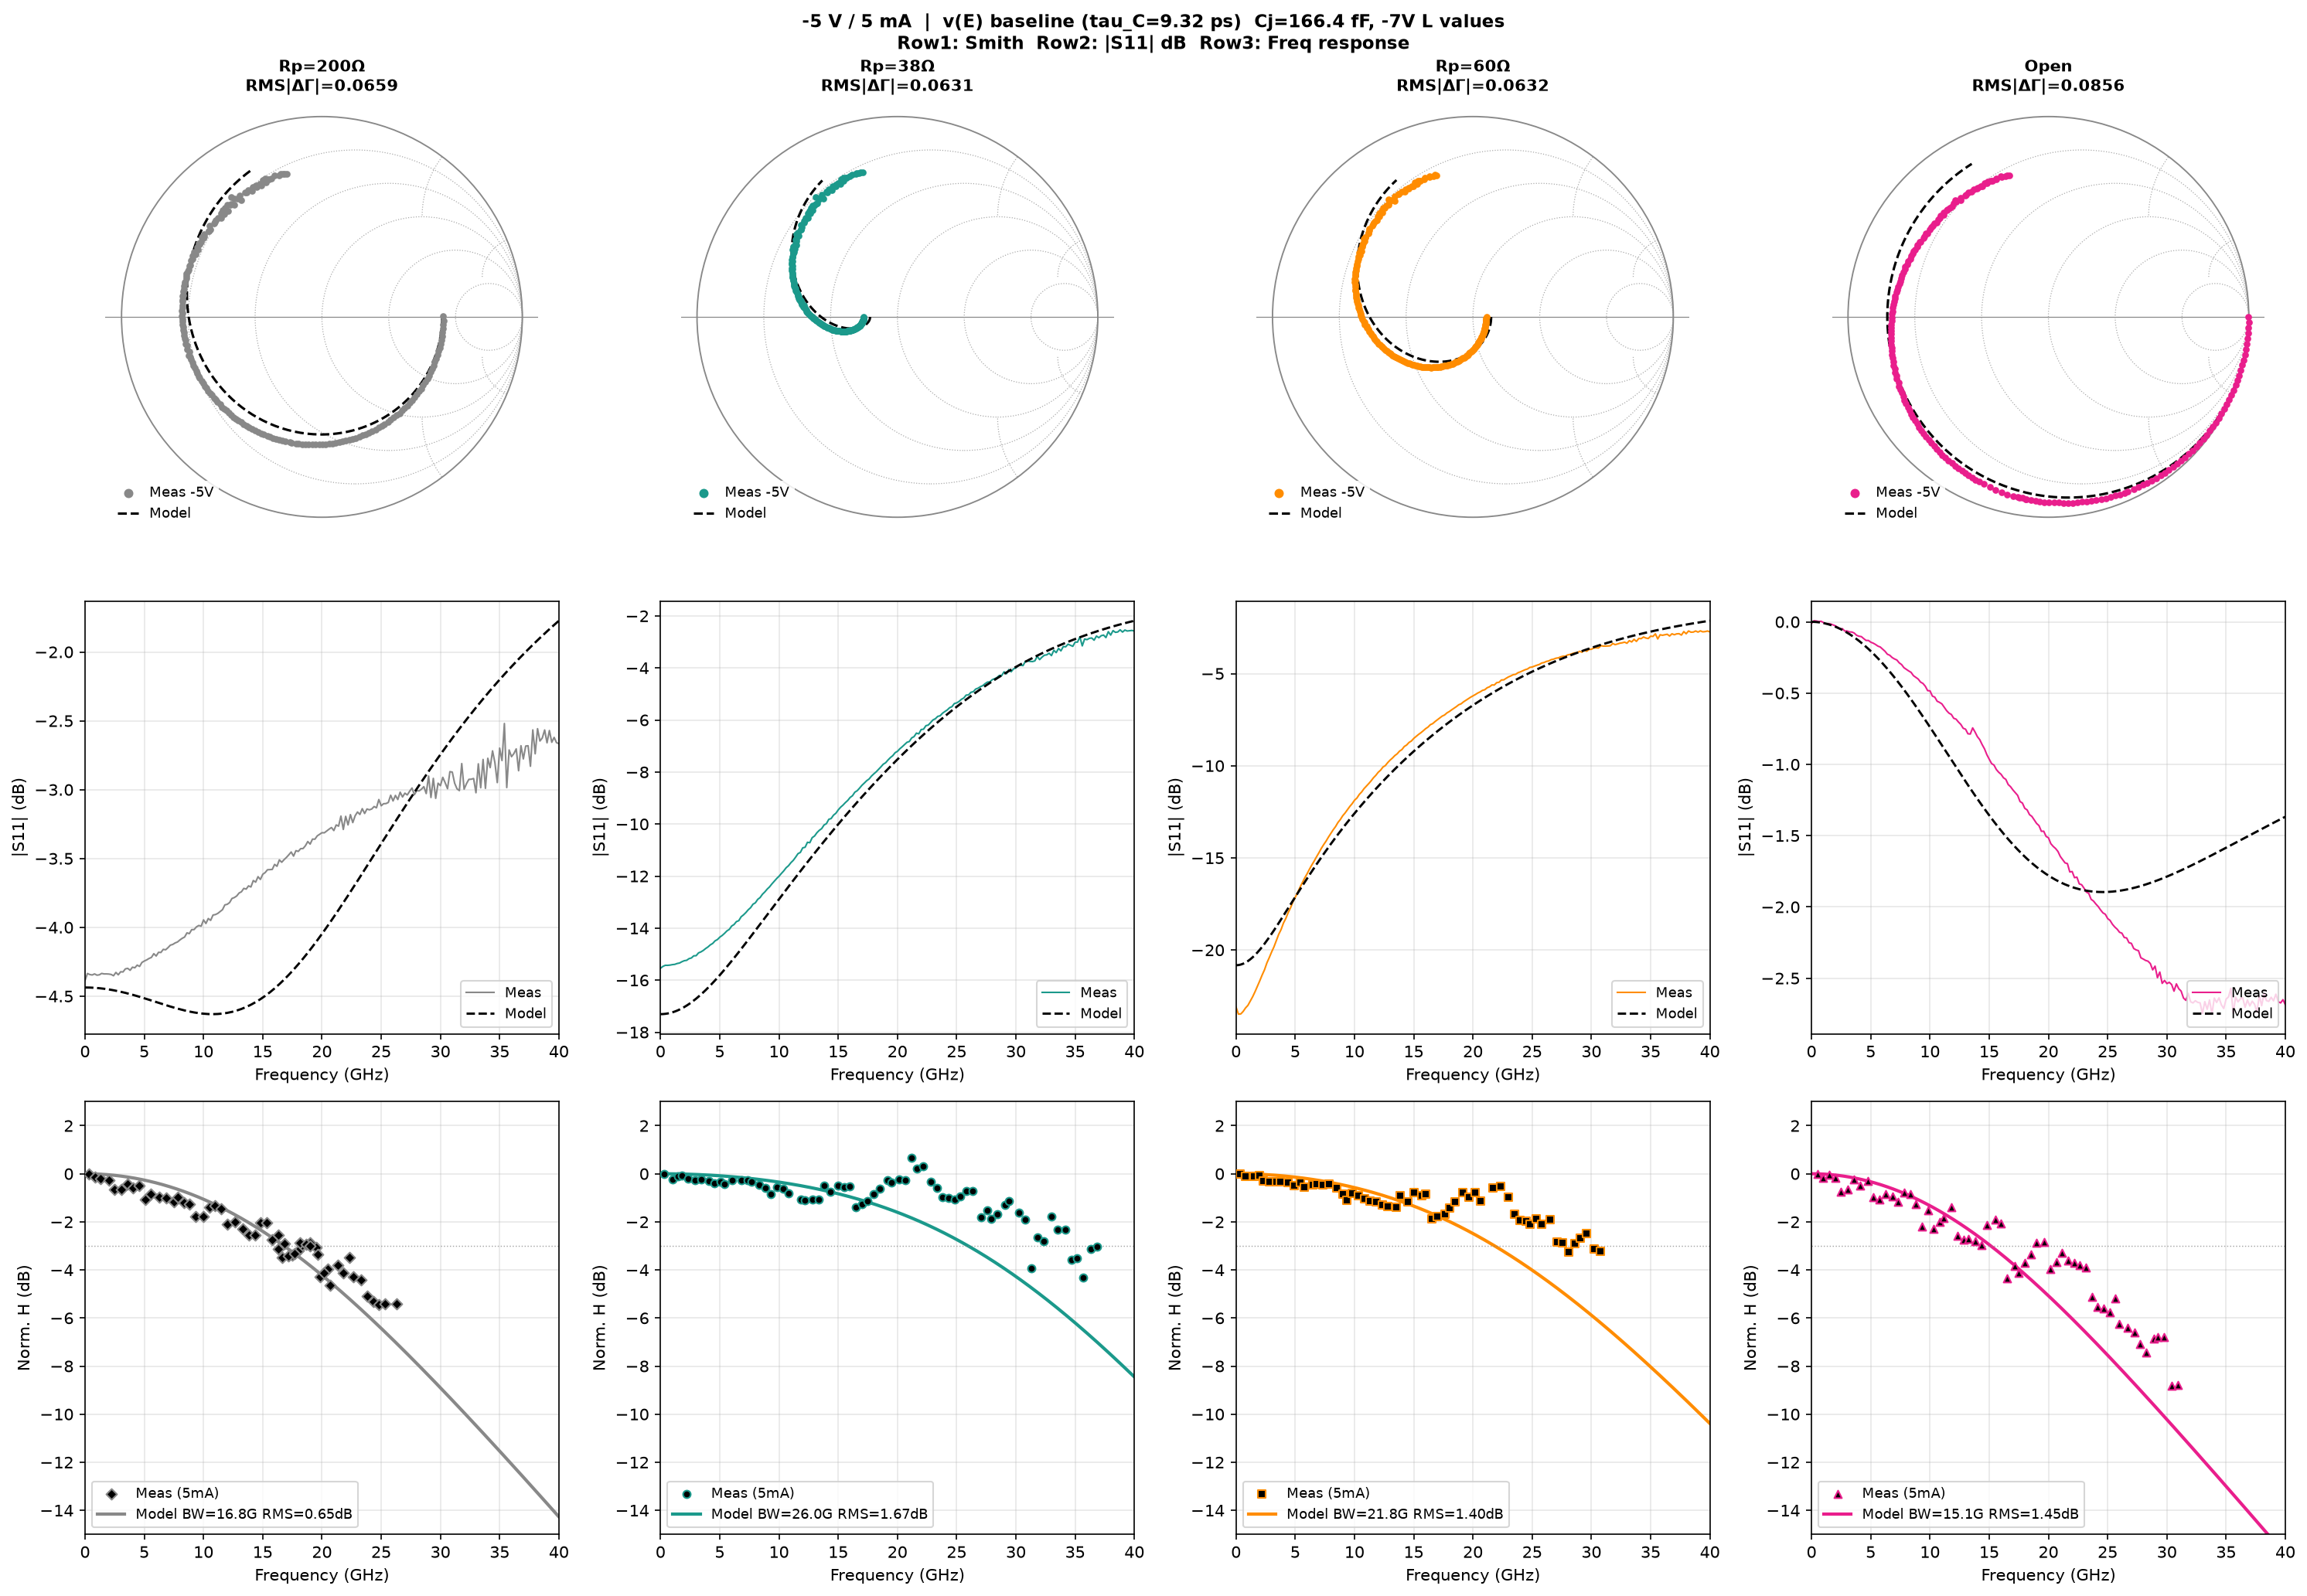

The script that saved this image:
"""
-5 V / 5 mA result with the v(E) baseline (tau_C = 9.32 ps)
===========================================================
S11 is H_ph-independent -> Cj common fit unchanged = 166.44 fF.
Transit times bias-independent (from -7V Lumerical field):
  tau_A=3.53, tau_C=9.32 (v(E)), tau_R=0.07, tau_h=3.56 ps.
-7 V Option B L values (bias-independent), FEM L_Rp.
"""
import numpy as np, pandas as pd, os
import matplotlib.pyplot as plt

W_A=480e-9; W_C=980e-9; W_Adep=160e-9; W_norm=W_A+W_C+W_Adep
tau_A=3.530e-12; tau_C=9.321e-12; tau_R=0.070e-12; tau_h=W_Adep/4.5e4
def H_ph(w):
    s=lambda x: np.sinc(x/np.pi)
    a=W_A*(2+1j*w*tau_R)/(2*(1+1j*w*tau_R))
    c=W_C*s(w*tau_C/2)*np.exp(-1j*w*tau_C/2)
    h=W_Adep*s(w*tau_h/2)*np.exp(-1j*(w*tau_A+w*tau_h/2))
    return (a+c+h)/(W_norm*(1+1j*w*tau_A))
C_CPW=46.53e-15; R_L=50.0; Rs=8.92
Cj=166.44e-15                        # -5V S11 common fit (H_ph-independent)
def _Y_Rp(w,Rp,Lrp): return 0.0 if np.isinf(Rp) else 1.0/(Rp+1j*w*Lrp)
def sim_S11(w,Rp,Lcpw,Lrp,Lcpw2):
    Zs=Rs+1j*w*Lcpw2; Z_dev=Zs+1/(1j*w*Cj)
    Z_in=1j*w*Lcpw+1/(1j*w*C_CPW+_Y_Rp(w,Rp,Lrp)+1/Z_dev)
    return (Z_in-50)/(Z_in+50)
def H_ckt(w,Rp,Lcpw,Lrp,Lcpw2):
    Zs=Rs+1j*w*Lcpw2
    Y_A=1j*w*C_CPW+_Y_Rp(w,Rp,Lrp)+1/(1j*w*Lcpw+R_L)
    return (R_L/(1j*w*Lcpw+R_L))/(1j*w*Cj+Y_A*(1+1j*w*Cj*Zs))
def gbw(f,Hd):
    i=np.where(Hd<=-3)[0]; return f[i[0]]/1e9 if len(i) else np.nan
def load_s1p(p):
    r=[]
    for l in open(p):
        l=l.strip()
        if not l or l.startswith(('!','#')): continue
        q=l.split()
        if len(q)>=3: r.append([float(q[0]),float(q[1]),float(q[2])])
    a=np.array(r); return a[:,0],10**(a[:,1]/20)*np.exp(1j*np.deg2rad(a[:,2]))
def load_fr(p):
    df=pd.read_excel(p,header=14)
    f=pd.to_numeric(df.iloc[:,0],errors='coerce'); cal=pd.to_numeric(df.iloc[:,6],errors='coerce')
    m=f.notna()&cal.notna(); f,cal=f[m].values*1e9,cal[m].values
    pm=cal-cal[0]; keep=pm<2.0
    return f[keep],pm[keep],cal[keep]

configs=[dict(lbl='Rp=200Ω',tag='Rp_200ohm',Rp=200.0,col='#888888',mk='D',
              s1p='data_5V_5mA/S11_200ohm.s1p',fr='data_5V_5mA/200ohm.xlsx',
              Lcpw=197.9e-12,Lcpw2=0.0,Lrp=153.7e-12),
         dict(lbl='Rp=38Ω',tag='Rp_38ohm',Rp=38.0,col='#1B998B',mk='o',
              s1p='data_5V_5mA/S11_38ohm.s1p',fr='data_5V_5mA/38ohm.xlsx',
              Lcpw=141.6e-12,Lcpw2=56.3e-12,Lrp=65.6e-12),
         dict(lbl='Rp=60Ω',tag='Rp_60ohm',Rp=60.0,col='#FF8C00',mk='s',
              s1p='data_5V_5mA/S11_60ohm.s1p',fr='data_5V_5mA/60ohm.xlsx',
              Lcpw=149.9e-12,Lcpw2=48.0e-12,Lrp=71.8e-12),
         dict(lbl='Open',tag='Open',Rp=np.inf,col='#E91E8C',mk='^',
              s1p='data_5V_5mA/S11_WO.s1p',fr='data_5V_5mA/WO.xlsx',
              Lcpw=197.9e-12,Lcpw2=0.0,Lrp=0.0)]
f_plot=np.linspace(0.1e9,40e9,4000); w_plot=2*np.pi*f_plot; Iph=5e-3; Z0=50.0
out='origin_data_5V_5mA_vE'; os.makedirs(out,exist_ok=True)
print('='*88)
print(f'-5 V / 5 mA  |  v(E) baseline tau_C=9.32 ps, f_tr=29.70 GHz  |  Cj={Cj*1e15:.1f} fF')
print('='*88)
print(f'{"Device":>10} | {"RMS_S11":>8} | {"BW model":>8} | {"BW meas":>8} | {"RMS_H":>6}')
print('-'*60)
def draw_smith(ax,lw=0.6):
    ax.set_xlim(-1.08,1.08); ax.set_ylim(-1.08,1.08); ax.set_aspect('equal'); ax.axis('off')
    ax.add_patch(plt.Circle((0,0),1,fill=False,color='#888',lw=lw+0.3)); ax.axhline(0,color='#888',lw=lw,zorder=0)
    for r in [0.2,0.5,1,2,5]:
        cx,rad=r/(r+1),1/(r+1); ax.add_patch(plt.Circle((cx,0),rad,fill=False,color='#aaa',lw=lw,ls=':',zorder=0))
    th=np.linspace(0,np.pi,400)
    for x in [0.2,0.5,1,2,5]:
        for sg in [1,-1]:
            xx=1+(1/x)*np.cos(th); yy=sg/x+(1/x)*np.sin(th)*sg; m=(xx**2+yy**2<=1.002)
            ax.plot(xx[m],yy[m],color='#aaa',lw=lw,ls=':',zorder=0)
fig,axes=plt.subplots(3,4,figsize=(20,14))
fig.suptitle(f'-5 V / 5 mA  |  v(E) baseline (tau_C=9.32 ps)  Cj={Cj*1e15:.1f} fF, -7V L values\n'
             'Row1: Smith  Row2: |S11| dB  Row3: Freq response',fontsize=11,fontweight='bold')
for ci,cfg in enumerate(configs):
    fs11,S11m=load_s1p(cfg['s1p']); ws=2*np.pi*fs11
    S=sim_S11(ws,cfg['Rp'],cfg['Lcpw'],cfg['Lrp'],cfg['Lcpw2'])
    rms=np.sqrt(np.mean(np.abs(S-S11m)**2))
    fm,pm,cal=load_fr(cfg['fr']); wm=2*np.pi*fm
    Hm=H_ph(wm)*H_ckt(wm,cfg['Rp'],cfg['Lcpw'],cfg['Lrp'],cfg['Lcpw2'])
    Hp=H_ph(w_plot)*H_ckt(w_plot,cfg['Rp'],cfg['Lcpw'],cfg['Lrp'],cfg['Lcpw2'])
    Hd_m=20*np.log10(np.abs(Hm)/np.abs(Hm[0])); Hd_p=20*np.log10(np.abs(Hp)/np.abs(Hp[0]))
    Pabs=10*np.log10((np.abs(Iph*Hp)**2/(2*R_L))/1e-3)
    Pabs_m=10*np.log10((np.abs(Iph*Hm)**2/(2*R_L))/1e-3)
    rms_H=np.sqrt(np.mean((Hd_m-pm)**2)); bw=gbw(f_plot,Hd_p)
    i3=np.where(pm<=-3)[0]; bwm=fm[i3[0]]/1e9 if len(i3) else np.nan
    bwm_s=f'{bwm:.1f}' if not np.isnan(bwm) else f'>{fm[-1]/1e9:.0f}'
    print(f'{cfg["lbl"]:>10} | {rms:>8.5f} | {bw:>7.1f}G | {bwm_s:>7}G | {rms_H:>6.2f}')
    ax=axes[0,ci]; draw_smith(ax)
    ax.scatter(S11m.real,S11m.imag,s=10,color=cfg['col'],zorder=6,label='Meas -5V')
    ax.plot(S.real,S.imag,'--',color='k',lw=1.5,zorder=5,label='Model')
    ax.set_title(f'{cfg["lbl"]}\nRMS|ΔΓ|={rms:.4f}',fontsize=10,fontweight='bold')
    ax.legend(fontsize=8.5,loc='lower left',framealpha=0.85,edgecolor='none',handlelength=1.5,markerscale=1.5)
    ax=axes[1,ci]
    ax.plot(fs11/1e9,20*np.log10(np.abs(S11m)),'-',color=cfg['col'],lw=1.0,label='Meas')
    ax.plot(fs11/1e9,20*np.log10(np.abs(S)),'--',color='k',lw=1.4,label='Model')
    ax.set_xlabel('Frequency (GHz)'); ax.set_ylabel('|S11| (dB)'); ax.set_xlim(0,40)
    ax.legend(fontsize=8.5,loc='lower right'); ax.grid(True,alpha=0.3)
    ax=axes[2,ci]
    ax.scatter(fm/1e9,pm,color='k',marker=cfg['mk'],s=22,edgecolors=cfg['col'],linewidths=1.0,zorder=5,label='Meas (5mA)')
    ax.plot(f_plot/1e9,Hd_p,'-',color=cfg['col'],lw=2.0,label=f'Model BW={bw:.1f}G RMS={rms_H:.2f}dB')
    ax.axhline(-3,color='gray',ls=':',lw=0.7,alpha=0.7)
    ax.set_xlabel('Frequency (GHz)'); ax.set_ylabel('Norm. H (dB)'); ax.set_xlim(0,40); ax.set_ylim(-15,3)
    ax.legend(fontsize=8.5,loc='lower left'); ax.grid(True,alpha=0.3)
    # origin exports
    t=cfg['tag']; zm=(1+S11m)/(1-S11m); zf=(1+S)/(1-S)
    with open(f'{out}/s11_{t}.txt','w') as f:
        f.write('Freq_GHz\tS11_meas_dB\tS11_meas_deg\tS11_model_dB\tS11_model_deg\n')
        for i in range(len(fs11)):
            f.write(f'{fs11[i]/1e9:.6g}\t{20*np.log10(abs(S11m[i])):.6g}\t{np.angle(S11m[i],deg=True):.6g}\t{20*np.log10(abs(S[i])):.6g}\t{np.angle(S[i],deg=True):.6g}\n')
    with open(f'{out}/impedance_{t}.txt','w') as f:
        f.write('Freq_GHz\tr_meas\tx_meas\tr_model\tx_model\tR_meas_ohm\tX_meas_ohm\tR_model_ohm\tX_model_ohm\n')
        for i in range(len(fs11)):
            f.write(f'{fs11[i]/1e9:.6g}\t{zm.real[i]:.6g}\t{zm.imag[i]:.6g}\t{zf.real[i]:.6g}\t{zf.imag[i]:.6g}\t{zm.real[i]*Z0:.6g}\t{zm.imag[i]*Z0:.6g}\t{zf.real[i]*Z0:.6g}\t{zf.imag[i]*Z0:.6g}\n')
    with open(f'{out}/freqresp_{t}.txt','w') as f:
        f.write('Freq_GHz\tNorm_dB_meas\tNorm_dB_model\tCalRF_dBm_meas\tModel_dBm_5mA\n')
        for i in range(len(fm)):
            f.write(f'{fm[i]/1e9:.6g}\t{pm[i]:.6g}\t{Hd_m[i]:.6g}\t{cal[i]:.6g}\t{Pabs_m[i]:.6g}\n')
    with open(f'{out}/model_40GHz_{t}.txt','w') as f:
        f.write('Freq_GHz\tNorm_dB_model\tModel_dBm_5mA\n')
        for i in range(len(f_plot)):
            f.write(f'{f_plot[i]/1e9:.6g}\t{Hd_p[i]:.6g}\t{Pabs[i]:.6g}\n')
fig.tight_layout(); fig.savefig('Eval_5V_vE.png',dpi=150,bbox_inches='tight')
print(f'\nSaved: Eval_5V_vE.png + {out}/ (4 file types x 4 devices)')
